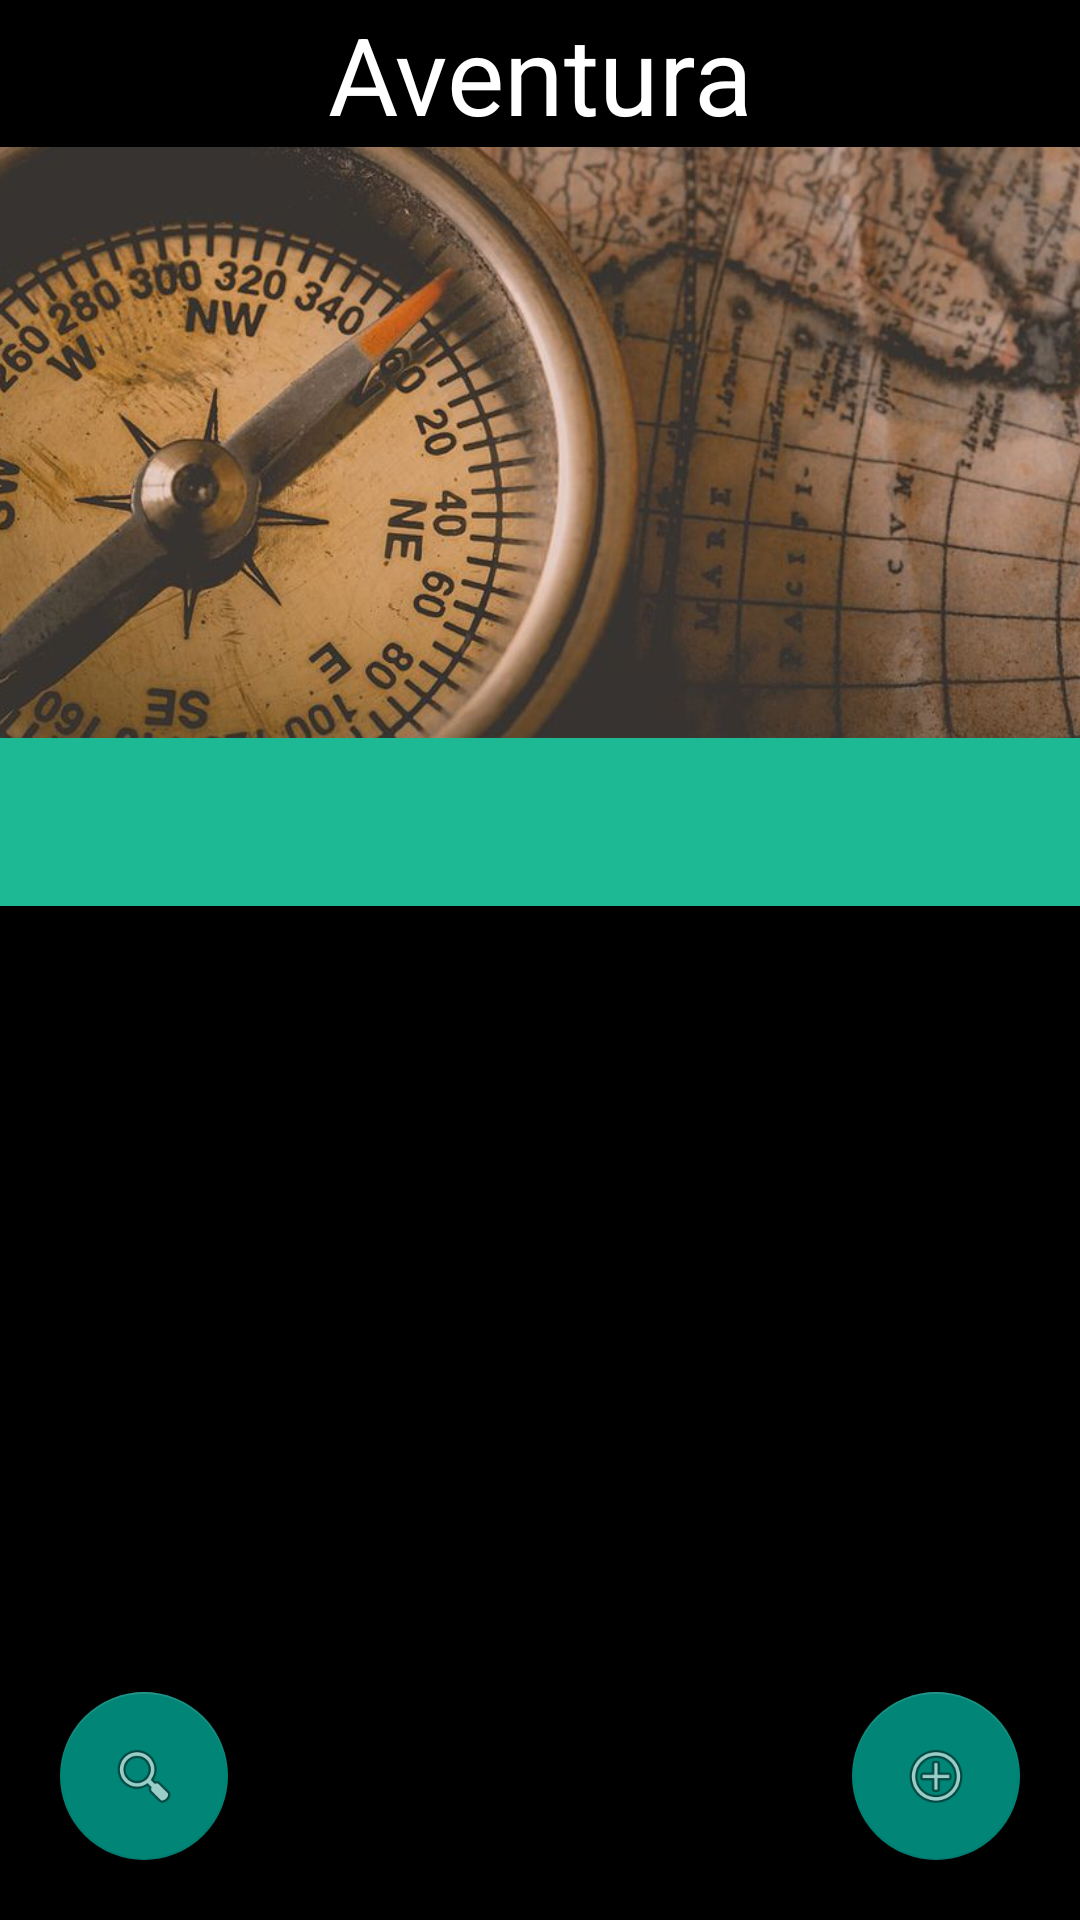

Android layout source for this screen:
<!-- AndroidManifest.xml: activity theme Theme.AppCompat.Light.NoActionBar -->
<!-- res/layout/activity_main.xml -->
<?xml version="1.0" encoding="utf-8"?>

<LinearLayout xmlns:android="http://schemas.android.com/apk/res/android"
    xmlns:app="http://schemas.android.com/apk/res-auto"
    xmlns:tools="http://schemas.android.com/tools"
    android:layout_width="match_parent"
    android:layout_height="match_parent"
    android:background="@android:color/black"
    android:orientation="vertical"
    tools:context=".MainActivity">


    <TextView
        android:id="@+id/textViewPortada"
        android:layout_width="match_parent"
        android:layout_height="0dp"
        android:layout_weight="0.5"
        android:gravity="center_horizontal|center_vertical"
        android:text="Aventura"
        android:textColor="@color/colorAccent"
        android:textSize="36sp" />

    <ImageView
        android:id="@+id/imageViewPortada"
        android:layout_width="match_parent"
        android:layout_height="0dp"
        android:layout_weight="2"
        android:scaleType="centerCrop"
        app:srcCompat="@drawable/brujula" />


    <RelativeLayout
        android:id = "@+id/layoutPrincipal"
        android:layout_width="match_parent"
        android:layout_height="0dp"
        android:layout_weight="4">

        <com.google.android.material.tabs.TabLayout
            android:id="@+id/tabLayout"
            android:layout_width="match_parent"
            android:layout_height="wrap_content"
            android:background="#1db995"
            android:elevation="6dp"
            app:tabBackground="@drawable/tab_color_selector"
            android:minHeight="?attr/actionBarSize"
            android:theme="@style/ThemeOverlay.AppCompat.Dark.ActionBar"
            ></com.google.android.material.tabs.TabLayout>

        <androidx.viewpager.widget.ViewPager
            android:id="@+id/viewPager"
            android:layout_width="match_parent"
            android:layout_height="wrap_content"
            android:layout_below="@id/tabLayout"
            />
        <com.google.android.material.floatingactionbutton.FloatingActionButton
            android:id="@+id/crearAventuraBTN"
            android:layout_width="wrap_content"
            android:layout_height="wrap_content"
            android:layout_alignParentBottom="true"
            android:layout_alignParentRight="true"
            android:layout_margin="20dp"
            android:clickable="true"
            app:srcCompat="@android:drawable/ic_menu_add" />

        <com.google.android.material.floatingactionbutton.FloatingActionButton
            android:id="@+id/filtrarAventurasAB"
            android:layout_width="wrap_content"
            android:layout_height="wrap_content"
            android:layout_alignParentBottom="true"
            android:layout_alignParentLeft="true"
            android:layout_margin="20dp"
            android:clickable="true"
            app:srcCompat="@android:drawable/ic_menu_search" />
    </RelativeLayout>

</LinearLayout>
<!-- resources referenced by this layout -->
<resources>
  <color name="colorAccent">#FFFFFF</color>
  <!-- drawable brujula: jpg bitmap (drawable-v24, 74769 bytes) -->
</resources>
